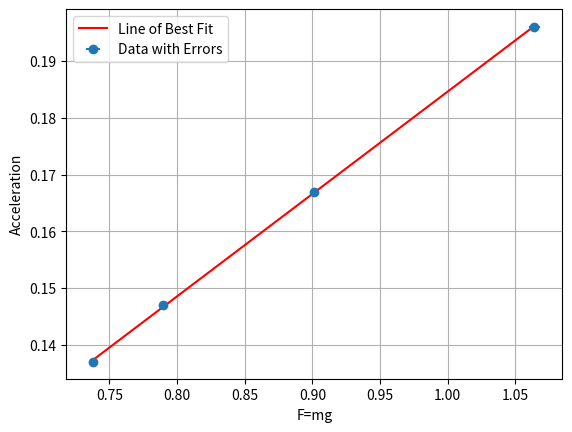

Write the Python code that produced this figure.
#Analytical Mechanics 0070 Lab 2 Code
#@author: NicoDiLullo
import numpy as np
import matplotlib.pyplot as plt
#Data and errors
#acceleration
x = np.array([0.738, 0.790, 0.901, 1.064])
#f=msubhg
y = np.array([0.137, 0.147, 0.167, 0.196])
x_errors = np.array([0.003, 0.003, 0.003, 0.004])
# Line of best fit
coefficients = np.polyfit(x, y, 1)
line_of_best_fit = np.poly1d(coefficients)
# Create a scatter plot with y-errors
plt.errorbar(x, y, xerr=x_errors, fmt='o', label='Data with Errors')
# Plot it
x_range = np.linspace(min(x), max(x), 100)
plt.plot(x_range, line_of_best_fit(x_range), label='Line of Best Fit', color='red')
# L & L, show
plt.xlabel('F=mg')
plt.ylabel('Acceleration')
plt.legend()
plt.grid(True) 
plt.show()
